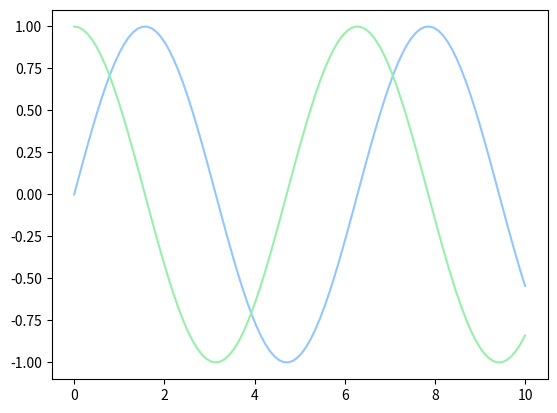
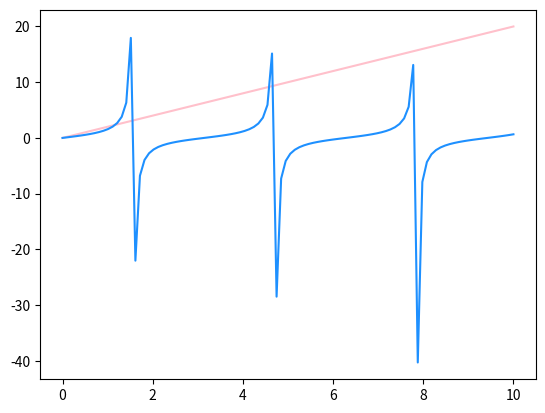

Recreate these plots in Python, in order.
import matplotlib.pyplot as plt
import numpy as np

# Set Style for Charts
plt.style.use('seaborn-v0_8-pastel')
# print(plt.style.available) # Get the available color schemes

# Create a sample set of data
# Remember that X is for the independent variable
# NOTE: .linspace creates a linear space of points
x_vals = np.linspace(0, 10, 100) # 0 is the starting point, 10 is the stop point, 100 is the number of samples to generate

# LINE PLOTS are good when graphing FUNCTIONS
# Use .plot Function
plt.plot(x_vals, np.sin(x_vals))
plt.plot(x_vals, np.cos(x_vals))

# Show figure 
#plt.show()

# Save Figure as PNG in current directory (The folder that we are in) 
plt.savefig('lineplot.png') # x-values are from 0 to 10, y-values are from -1 to 1


# Alternatively, set up a figure OBJECT
fig = plt.figure() # NOTE: figure is a container that contains all the objects representing axes, graphics, text, and labels
ax = plt.axes() # NOTE: axes is a bounding box with ticks, grids, and labels 

# Plot a funciton on the Axes object instance
ax.plot(x_vals, 2*(x_vals), color = 'pink')
ax.plot(x_vals, np.tan(x_vals), color = 'dodgerblue')
fig.savefig('lineplot2.png')
